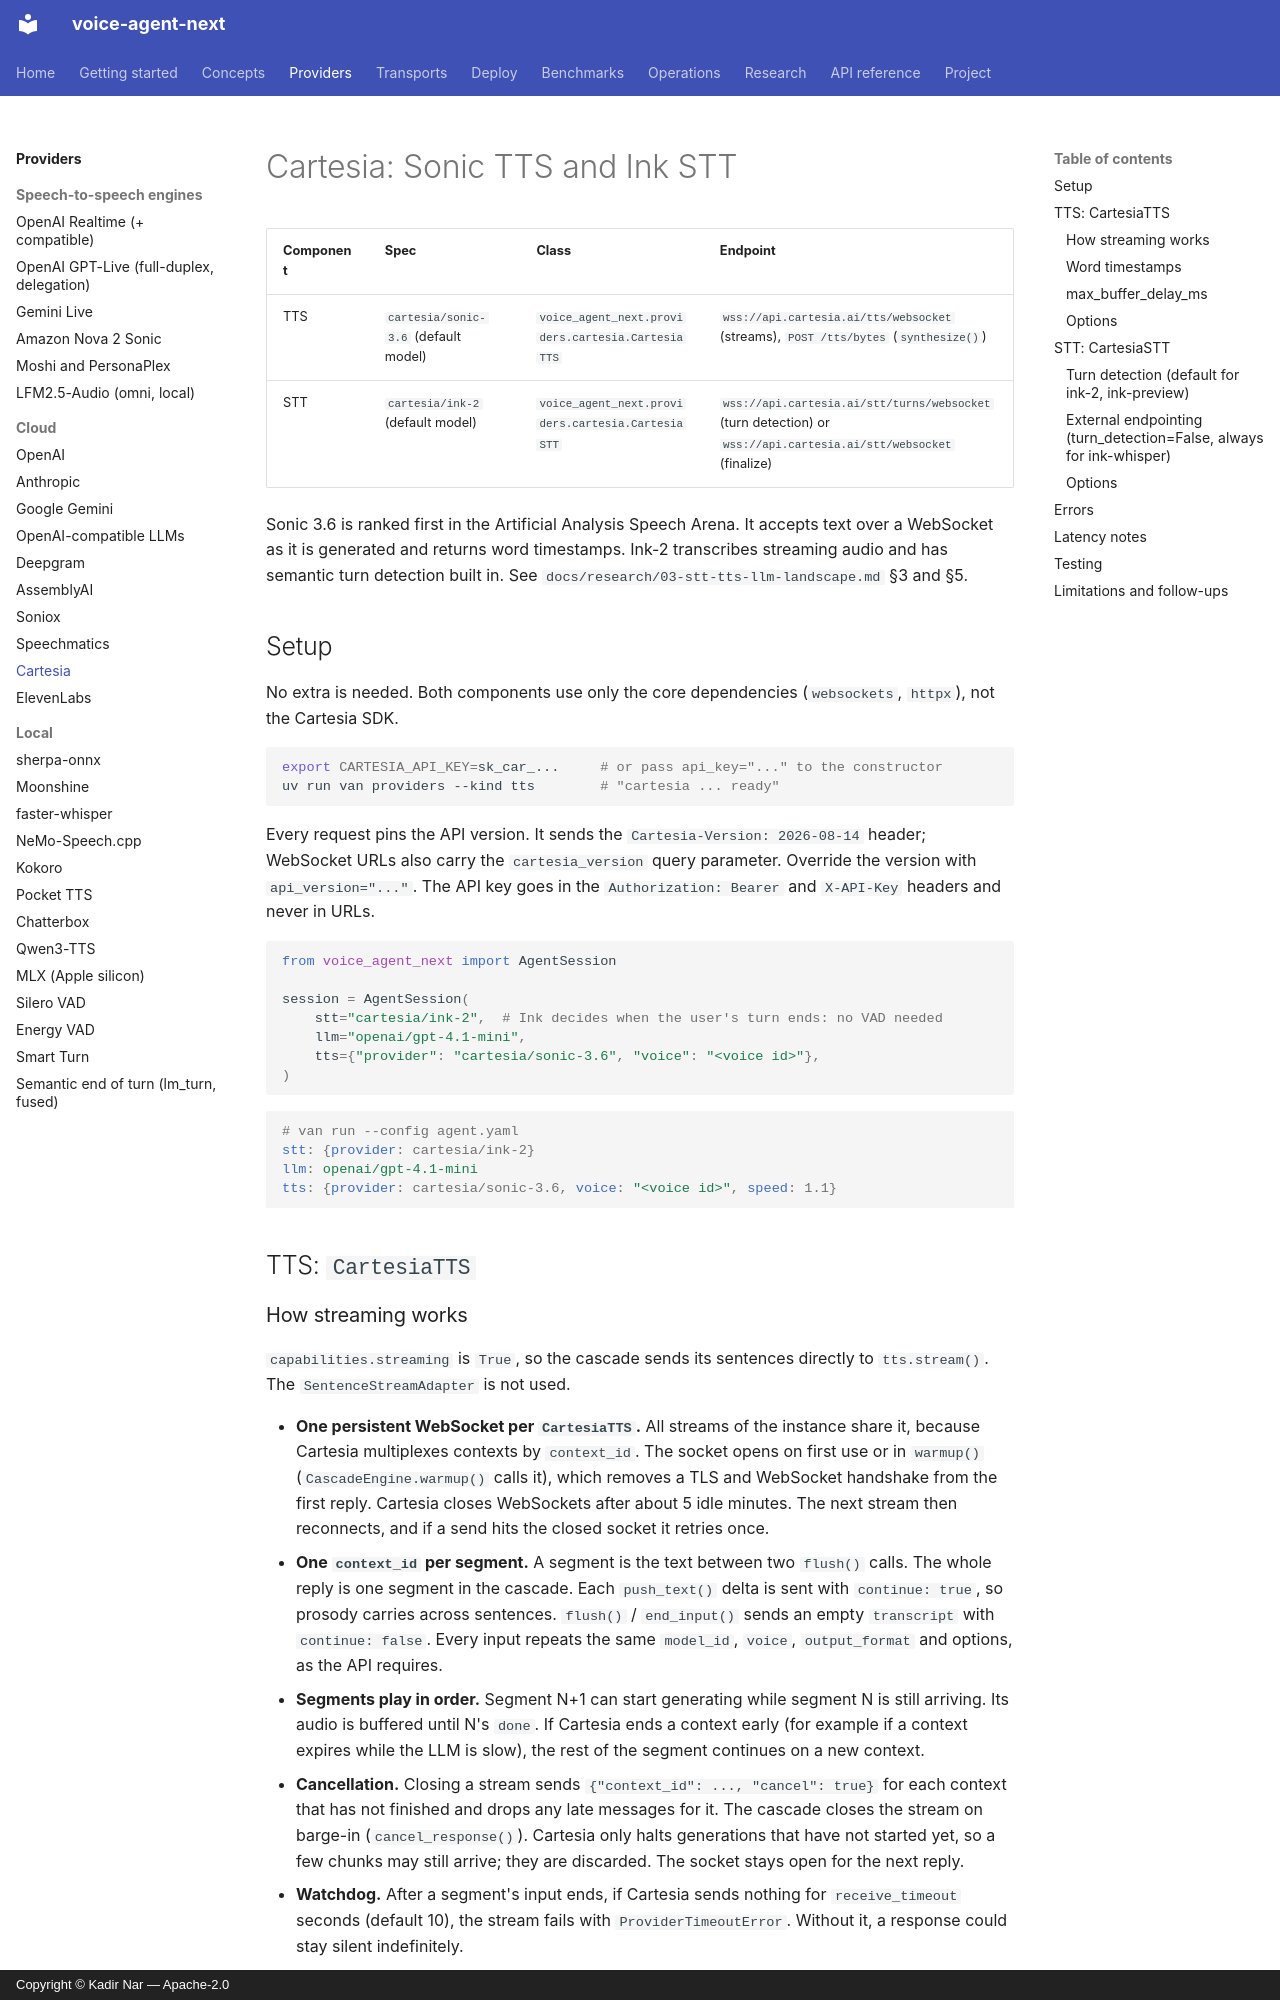

repository: kadirnar/voice-agent-next · page: providers/cartesia/index.html · generator: mkdocs · copyright: Copyright © Kadir Nar — Apache-2.0

# Cartesia: Sonic TTS and Ink STT

| Component | Spec | Class | Endpoint |
| --- | --- | --- | --- |
| TTS | `cartesia/sonic-3.6` (default model) | `voice_agent_next.providers.cartesia.CartesiaTTS` | `wss://api.cartesia.ai/tts/websocket` (streams), `POST /tts/bytes` (`synthesize()`) |
| STT | `cartesia/ink-2` (default model) | `voice_agent_next.providers.cartesia.CartesiaSTT` | `wss://api.cartesia.ai/stt/turns/websocket` (turn detection) or `wss://api.cartesia.ai/stt/websocket` (finalize) |

Sonic 3.6 is ranked first in the Artificial Analysis Speech Arena. It accepts text over a WebSocket as it is generated and returns word timestamps. Ink-2 transcribes streaming audio and has semantic turn detection built in. See `docs/research/03-stt-tts-llm-landscape.md` §3 and §5.

## Setup

No extra is needed. Both components use only the core dependencies (`websockets`, `httpx`), not the Cartesia SDK.

```bash
export CARTESIA_API_KEY=sk_car_...     # or pass api_key="..." to the constructor
uv run van providers --kind tts        # "cartesia ... ready"
```

Every request pins the API version. It sends the `Cartesia-Version: 2026-08-14` header; WebSocket URLs also carry the `cartesia_version` query parameter. Override the version with `api_version="..."`. The API key goes in the `Authorization: Bearer` and `X-API-Key` headers and never in URLs.

```python
from voice_agent_next import AgentSession

session = AgentSession(
    stt="cartesia/ink-2",  # Ink decides when the user's turn ends: no VAD needed
    llm="openai/gpt-4.1-mini",
    tts={"provider": "cartesia/sonic-3.6", "voice": "<voice id>"},
)
```

```yaml
# van run --config agent.yaml
stt: {provider: cartesia/ink-2}
llm: openai/gpt-4.1-mini
tts: {provider: cartesia/sonic-3.6, voice: "<voice id>", speed: 1.1}
```

## TTS: `CartesiaTTS`
